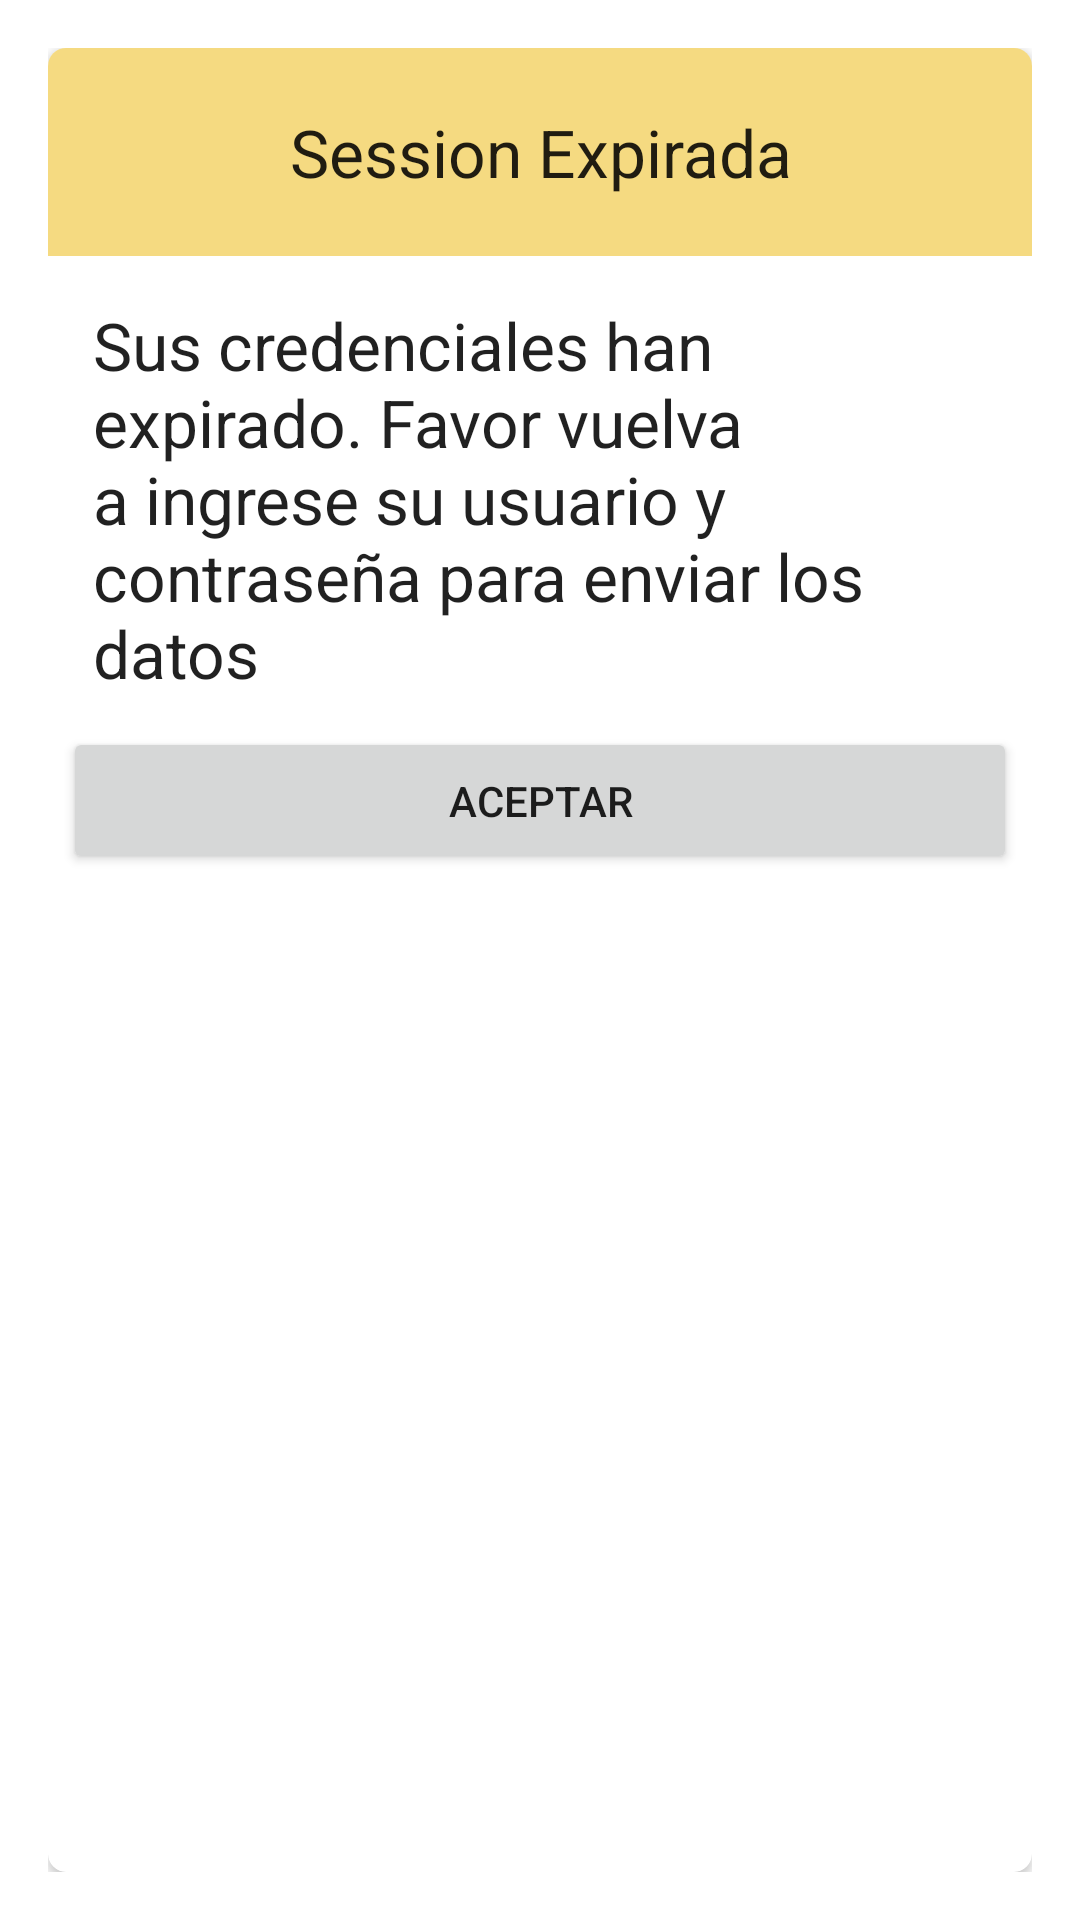

This screen was rendered from an Android layout file. Write that file and the resources it references.
<!-- AndroidManifest.xml: activity theme Theme.MyDialog -->
<!-- res/layout/activity_alert_session.xml -->
<?xml version="1.0" encoding="utf-8"?>
<LinearLayout
    xmlns:android="http://schemas.android.com/apk/res/android"
    xmlns:card_view="http://schemas.android.com/apk/res-auto"
    android:orientation="vertical"
    android:layout_width="match_parent"
    android:layout_height="match_parent">

    <android.support.v7.widget.CardView
        xmlns:card_view="http://schemas.android.com/apk/res-auto"
        android:id="@+id/card_view"
        android:layout_gravity="center"
        android:layout_width="match_parent"
        android:layout_height="match_parent"
        card_view:cardCornerRadius="6dp">

        <LinearLayout
            android:layout_width="match_parent"
            android:layout_height="match_parent"
            android:orientation="vertical">

            <LinearLayout
                android:orientation="vertical"
                android:layout_width="match_parent"
                android:layout_height="wrap_content"
                android:layout_gravity="right"
                android:background="#F5DA81"
                android:padding="20dp">

                <TextView
                    android:layout_width="match_parent"
                    android:layout_height="wrap_content"
                    android:textAppearance="?android:attr/textAppearanceLarge"
                    android:gravity="center_horizontal"
                    android:text="@string/dialog_title_err_session" />

            </LinearLayout>

            <LinearLayout
                android:orientation="vertical"
                android:layout_width="match_parent"
                android:layout_height="wrap_content"
                android:padding="5dp">


                <TextView
                    android:layout_width="match_parent"
                    android:layout_height="wrap_content"
                    android:textAppearance="?android:attr/textAppearanceLarge"
                    android:text="@string/dialog_msg_token"
                    android:padding="10dp"/>

                <Button
                    android:layout_width="match_parent"
                    android:layout_height="wrap_content"
                    android:paddingRight="5dp"
                    android:paddingLeft="5dp"
                    android:padding="15dp"
                    android:text="@string/lbl_aceptar"
                    android:id="@+id/btnAlertSession"
                    android:layout_gravity="center_horizontal" />
            </LinearLayout>
        </LinearLayout>
    </android.support.v7.widget.CardView>
</LinearLayout>
<!-- resources referenced by this layout -->
<resources>
  <string name="dialog_msg_token">Sus credenciales han expirado. Favor vuelva a ingrese su usuario y contraseña para enviar los datos</string>
  <string name="dialog_title_err_session">Session Expirada</string>
  <string name="lbl_aceptar">ACEPTAR</string>
  <style name="Theme.MyDialog" parent="Theme.AppCompat.Light.Dialog">
          <item name="windowNoTitle">true</item>
          <item name="windowActionBar">false</item>
      </style>
</resources>
